Run: headless pygame with SDL's dummy video driver; simulated clock (each Clock.tick advances the game by its frame time, no real sleeping); random seed 0; keys injected as events and as key.get_pressed() state; mouse plan: one left click at the window centre at the start of phase 2, then a move to the lower-right quarter at the start of phase 3.
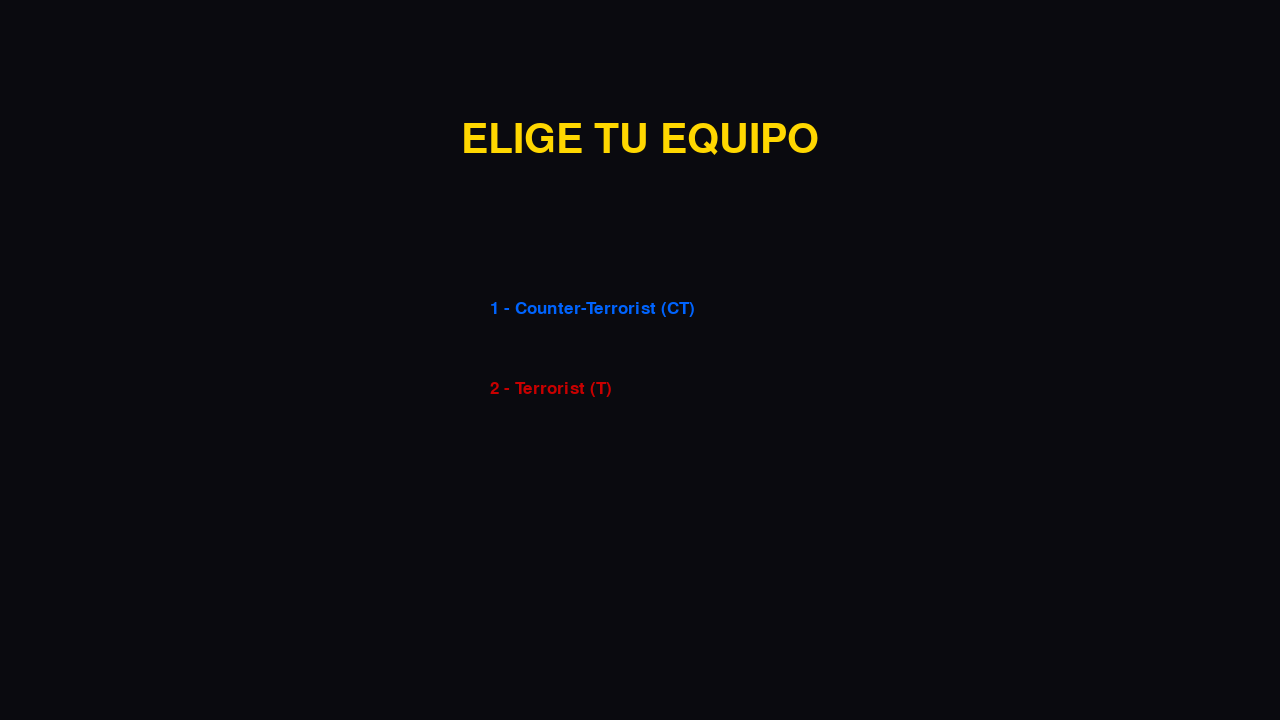
Frame 1 of 4 · flips 1–60 · no input
Frame 2 of 4 · flips 61–180 · clicked the window centre · tapped SPACE, RETURN · held RIGHT (→), D · screen unchanged from frame 1, image omitted
Frame 3 of 4 · flips 181–300 · moved the mouse to the lower-right quarter · held DOWN (↓), S · screen unchanged from frame 2, image omitted
Frame 4 of 4 · flips 301–420 · held LEFT (←), A, UP (↑), W · screen unchanged from frame 3, image omitted

The pygame program that drew these frames:

import pygame
import sys
import math
import random
import os

pygame.init()
pygame.mixer.init()

WIDTH, HEIGHT = 1280, 720
screen = pygame.display.set_mode((WIDTH, HEIGHT))
clock = pygame.time.Clock()
font = pygame.font.SysFont("Arial", 26)
big_font = pygame.font.SysFont("Arial", 60)

# ==================== MAPAS ====================
maps = {
    "Dust2": {
        "name": "Dust 2",
        "color": (139, 115, 85),
        "walls": [(200,150,400,20), (700,200,20,400), (300,500,500,20), (900,100,20,300)],
        "bombsite": (1050, 550)
    },
    "Mirage": {
        "name": "Mirage",
        "color": (100, 130, 80),
        "walls": [(250,200,500,20), (800,150,20,400), (150,450,600,20), (950,400,200,20)],
        "bombsite": (300, 300)
    },
    "Inferno": {
        "name": "Inferno",
        "color": (160, 100, 60),
        "walls": [(300,250,450,20), (750,100,20,450), (400,550,400,20), (100,400,150,20)],
        "bombsite": (900, 500)
    }
}

# ==================== VARIABLES GLOBALES ====================
current_map = None
team = None
team_color = None
player = None
round_number = 1
ct_score = 0
t_score = 0
max_rounds = 15
money = 800
bomb_planted = False
bomb_timer = 0
bomb_pos = None

# Armas
weapons = {
    "Glock-18": {"dmg":28,"rate":140,"mag":20,"reload":1800,"speed":1.0,"color":(220,220,0),"name":"Glock-18"},
    "USP-S":    {"dmg":30,"rate":130,"mag":12,"reload":1700,"speed":1.0,"color":(0,120,200),"name":"USP-S"},
    "AK-47":    {"dmg":38,"rate":105,"mag":30,"reload":2200,"speed":0.82,"color":(0,160,0),"name":"AK-47"},
    "M4A1-S":   {"dmg":34,"rate":92,"mag":25,"reload":2100,"speed":0.87,"color":(30,80,220),"name":"M4A1-S"},
    "AWP":      {"dmg":115,"rate":850,"mag":5,"reload":3400,"speed":0.58,"color":(180,0,180),"name":"AWP"},
    "Desert Eagle": {"dmg":58,"rate":210,"mag":7,"reload":1900,"speed":0.92,"color":(255,140,0),"name":"Desert Eagle"},
    "MP9":      {"dmg":22,"rate":65,"mag":30,"reload":1600,"speed":1.05,"color":(0,200,200),"name":"MP9"},
    "Galil AR": {"dmg":31,"rate":120,"mag":35,"reload":2300,"speed":0.85,"color":(100,150,0),"name":"Galil AR"},
    "SSG 08":   {"dmg":78,"rate":650,"mag":10,"reload":2800,"speed":0.75,"color":(150,150,255),"name":"SSG 08"}
}

current_weapon = "M4A1-S"
ammo = weapons[current_weapon]["mag"]
last_shot = 0
reloading = False
reload_start = 0

bots = []
particles = []
walls = []

# ==================== FUNCIONES ====================
def choose_team():
    global team, team_color
    while True:
        screen.fill((10,10,15))
        title = big_font.render("ELIGE TU EQUIPO", True, (255,215,0))
        screen.blit(title, (WIDTH//2 - title.get_width()//2, 120))
        ct = font.render("1 - Counter-Terrorist (CT)", True, (0,100,255))
        t = font.render("2 - Terrorist (T)", True, (200,0,0))
        screen.blit(ct, (WIDTH//2 - 150, 300))
        screen.blit(t, (WIDTH//2 - 150, 380))
        pygame.display.flip()
        for event in pygame.event.get():
            if event.type == pygame.KEYDOWN:
                if event.key == pygame.K_1: 
                    team, team_color = "CT", (0,100,255)
                    return
                if event.key == pygame.K_2: 
                    team, team_color = "T", (200,0,0)
                    return

def choose_map():
    global current_map, walls
    while True:
        screen.fill((10,10,15))
        title = big_font.render("ELIGE MAPA", True, (255,215,0))
        screen.blit(title, (WIDTH//2 - title.get_width()//2, 80))
        y = 200
        for i, (m, data) in enumerate(maps.items()):
            text = font.render(f"{i+1} - {data['name']}", True, (255,255,255))
            screen.blit(text, (WIDTH//2 - 100, y))
            y += 80
        pygame.display.flip()
        for event in pygame.event.get():
            if event.type == pygame.KEYDOWN:
                if event.key == pygame.K_1: current_map = "Dust2"
                if event.key == pygame.K_2: current_map = "Mirage"
                if event.key == pygame.K_3: current_map = "Inferno"
                if current_map:
                    walls = maps[current_map]["walls"]
                    return

def reset_round():
    global bomb_planted, bomb_timer, ammo
    player["x"], player["y"] = WIDTH//2, HEIGHT//2
    ammo = weapons[current_weapon]["mag"]
    bomb_planted = False
    bomb_timer = 0
    for bot in bots:
        bot["x"] = random.randint(100, WIDTH-100)
        bot["y"] = random.randint(100, HEIGHT-100)
        bot["health"] = 100
        bot["alive"] = True

# ==================== INICIO ====================
choose_team()
choose_map()

player = {"x": WIDTH//2, "y": HEIGHT//2, "health":100, "kills":0, "money":800}

for _ in range(8):
    bots.append({
        "x": random.randint(100, WIDTH-100),
        "y": random.randint(100, HEIGHT-100),
        "health": 100,
        "alive": True,
        "team": "T" if team == "CT" else "CT",
        "color": (200,0,0) if team == "CT" else (0,100,255),
        "last_shot": 0
    })

reset_round()
running = True

while running:
    screen.fill(maps[current_map]["color"])
    mx, my = pygame.mouse.get_pos()

    for event in pygame.event.get():
        if event.type == pygame.QUIT:
            running = False
        if event.type == pygame.KEYDOWN:
            if event.key == pygame.K_b:
                print("🛒 Tienda abierta (en desarrollo)")
            if event.key == pygame.K_r and not reloading:
                reloading = True
                reload_start = pygame.time.get_ticks()
            if event.key == pygame.K_e and team == "T" and not bomb_planted:
                if math.hypot(player["x"] - maps[current_map]["bombsite"][0], 
                             player["y"] - maps[current_map]["bombsite"][1]) < 60:
                    bomb_planted = True
                    bomb_timer = pygame.time.get_ticks()
                    bomb_pos = maps[current_map]["bombsite"]
                    print("💣 Bomba plantada!")

    # Movimiento
    keys = pygame.key.get_pressed()
    speed = weapons[current_weapon]["speed"] * 5.2
    dx = dy = 0
    if keys[pygame.K_w]: dy -= 1
    if keys[pygame.K_s]: dy += 1
    if keys[pygame.K_a]: dx -= 1
    if keys[pygame.K_d]: dx += 1
    if dx or dy:
        length = math.hypot(dx, dy)
        player["x"] += dx / length * speed
        player["y"] += dy / length * speed

    # Colisiones con paredes
    for wall in walls:
        wx, wy, ww, wh = wall
        if (player["x"] > wx and player["x"] < wx+ww and 
            player["y"] > wy and player["y"] < wy+wh):
            player["x"] -= dx / length * speed
            player["y"] -= dy / length * speed

    # Disparo
    if pygame.mouse.get_pressed()[0]:
        now = pygame.time.get_ticks()
        if now - last_shot > weapons[current_weapon]["rate"] and ammo > 0:
            last_shot = now
            ammo -= 1
            angle = math.atan2(my - player["y"], mx - player["x"])
            # Partículas de disparo
            particles.append({"x": player["x"], "y": player["y"], "life": 8, "color": (255,220,100)})

    # ==================== DIBUJO ====================
    # Paredes
    for wall in walls:
        pygame.draw.rect(screen, (80,80,80), wall)

    # Bomb site
    pygame.draw.circle(screen, (255,100,0), maps[current_map]["bombsite"], 35, 5)

    # Jugador
    pygame.draw.circle(screen, team_color, (int(player["x"]), int(player["y"])), 22)

    # Bots
    for bot in bots:
        if bot["alive"]:
            pygame.draw.circle(screen, bot["color"], (int(bot["x"]), int(bot["y"])), 19)

    # Crosshair
    pygame.draw.line(screen, (255,255,255), (mx-18, my), (mx+18, my), 2)
    pygame.draw.line(screen, (255,255,255), (mx, my-18), (mx, my+18), 2)

    # HUD
    hud = font.render(f"{team} | Ronda {round_number} | {ct_score}:{t_score} | Kills: {player['kills']}", True, (255,255,255))
    screen.blit(hud, (20, 20))
    weapon_text = font.render(f"{current_weapon} | {ammo}/{weapons[current_weapon]['mag']}", True, (255,255,255))
    screen.blit(weapon_text, (20, 60))

    pygame.display.flip()
    clock.tick(75)

pygame.quit()
sys.exit()
